Run: headless pygame with SDL's dummy video driver; simulated clock (each Clock.tick advances the game by its frame time, no real sleeping); random seed 0; keys injected as events and as key.get_pressed() state; no mouse input.
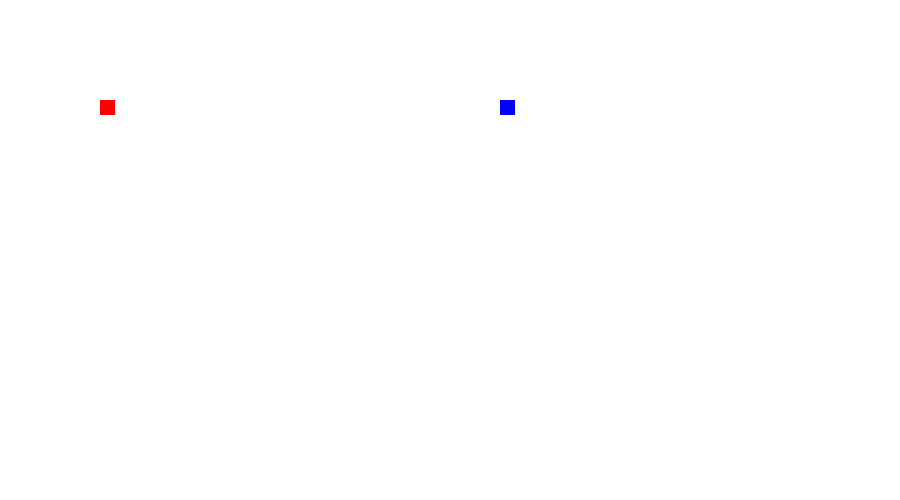
Frame 1 of 4 · flips 1–60 · no input
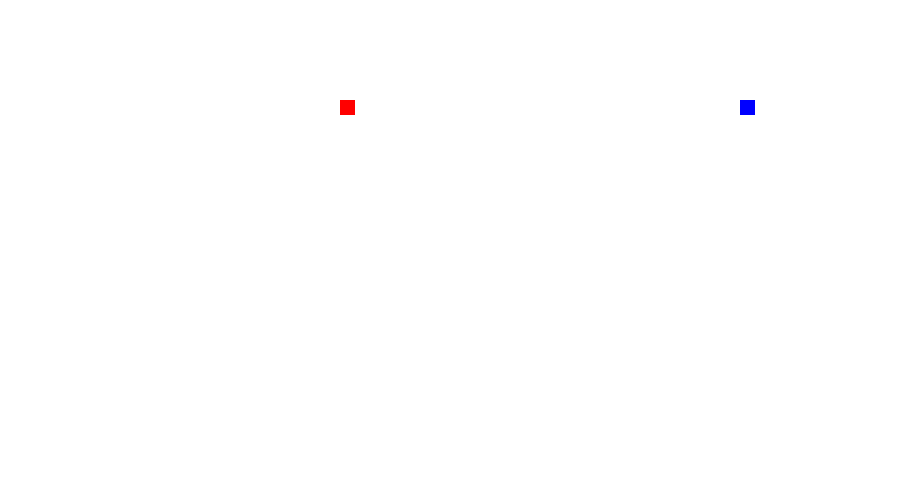
Frame 2 of 4 · flips 61–180 · tapped SPACE, RETURN · held RIGHT (→), D
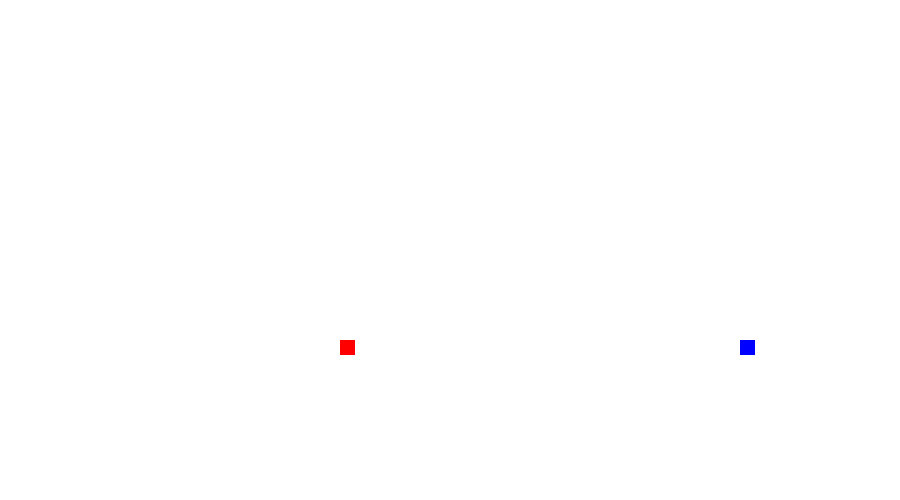
Frame 3 of 4 · flips 181–300 · held DOWN (↓), S
Frame 4 of 4 · flips 301–420 · held LEFT (←), A, UP (↑), W · screen same as frame 1, image omitted

The pygame program that drew these frames:

import pygame
import os

# import turtle

pygame.font.init()
width = 900
height = 500
window = pygame.display.set_mode((width, height))
pygame.display.set_caption("Two Player Pacman")
square_size = 15
square_speed = 2
# myfont = pygame.font.SysFont("comicsans", 40)
# t = turtle.Turtle()
# t.shape("turtle")
# t.pensize(3)
# t.speed(15)
# t.penup()
# t.hideturtle()


def main_loop():
    # frames = 0
    # seconds = 0
    # minutes = 0
    red = pygame.Rect(100, 100, square_size, square_size)
    blue = pygame.Rect(500, 100, square_size, square_size)
    clock = pygame.time.Clock()
    run = True
    while run:
        clock.tick(60)
        for event in pygame.event.get():
            if event.type == pygame.QUIT:
                run = False
        keys_pressed = pygame.key.get_pressed()
        # if frames > 60:
        #     seconds += 1
        #     frames -= 60
        # if seconds > 60:
        #     minutes += 1
        #     seconds -= 60
        # timex = minutes, ":", seconds
        # t.goto(300, 300)
        # t.write(timex)
        # # timelabel = myfont.render(, 1, (0, 0, 0))
        # # window.blit(timelabel, (200, 100))
        handle_square_movements(blue, red, keys_pressed)
        display(red, blue)
        # frames += 1


# def did_squares_collide():
#     if red.colliderect(blue):
#         final()

# def final


def display(red, blue):
    window.fill((255, 255, 255))
    pygame.draw.rect(window, (255, 0, 0), red)
    pygame.draw.rect(window, (0, 0, 255), blue)
    pygame.display.update()


def handle_square_movements(blue, red, keys_pressed):
    # BLUE
    if keys_pressed[pygame.K_LEFT]:
        blue.x -= square_speed
    if keys_pressed[pygame.K_RIGHT]:
        blue.x += square_speed
    if keys_pressed[pygame.K_UP]:
        blue.y -= square_speed
    if keys_pressed[pygame.K_DOWN]:
        blue.y += square_speed
    # RED
    if keys_pressed[pygame.K_a]:
        red.x -= square_speed
    if keys_pressed[pygame.K_d]:
        red.x += square_speed
    if keys_pressed[pygame.K_w]:
        red.y -= square_speed
    if keys_pressed[pygame.K_s]:
        red.y += square_speed


main_loop()
